Run: headless pygame with SDL's dummy video driver; simulated clock (each Clock.tick advances the game by its frame time, no real sleeping); random seed 0; keys injected as events and as key.get_pressed() state; mouse plan: one left click at the window centre at the start of phase 2, then a move to the lower-right quarter at the start of phase 3.
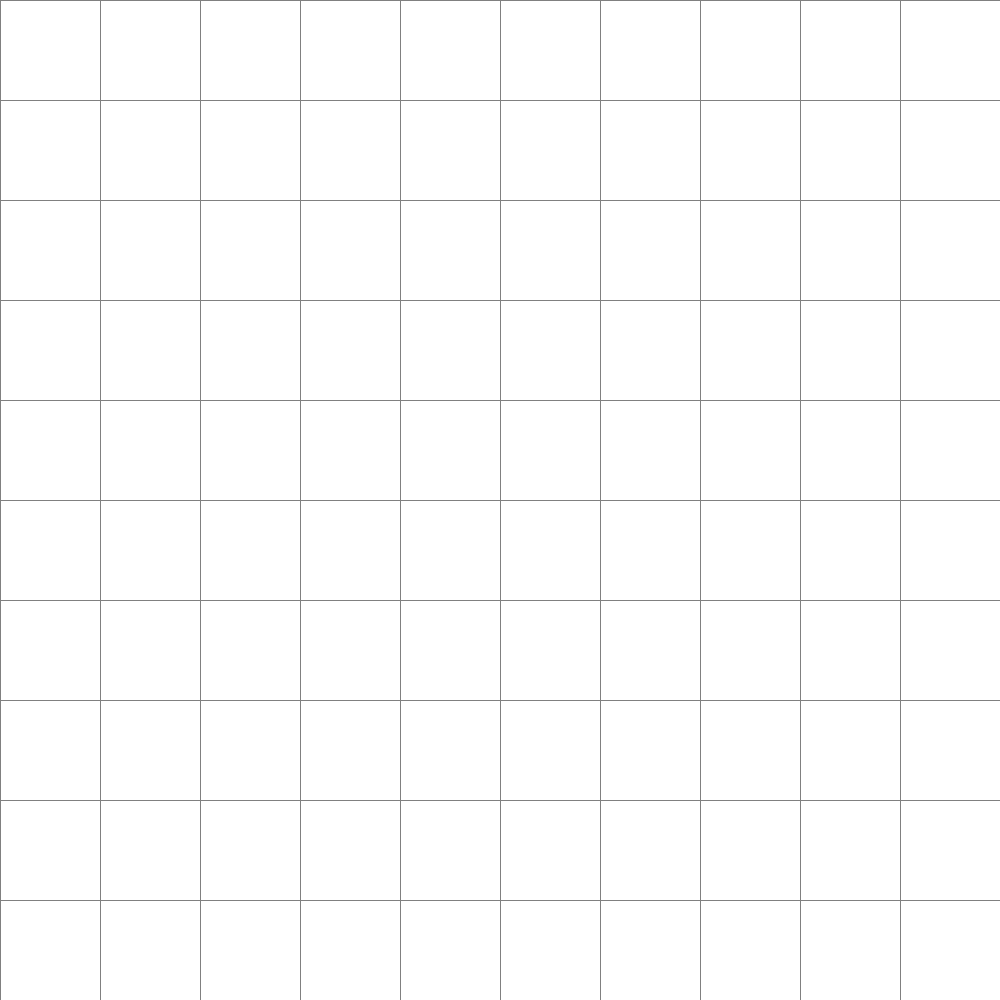
Frame 1 of 4 · flips 1–60 · no input
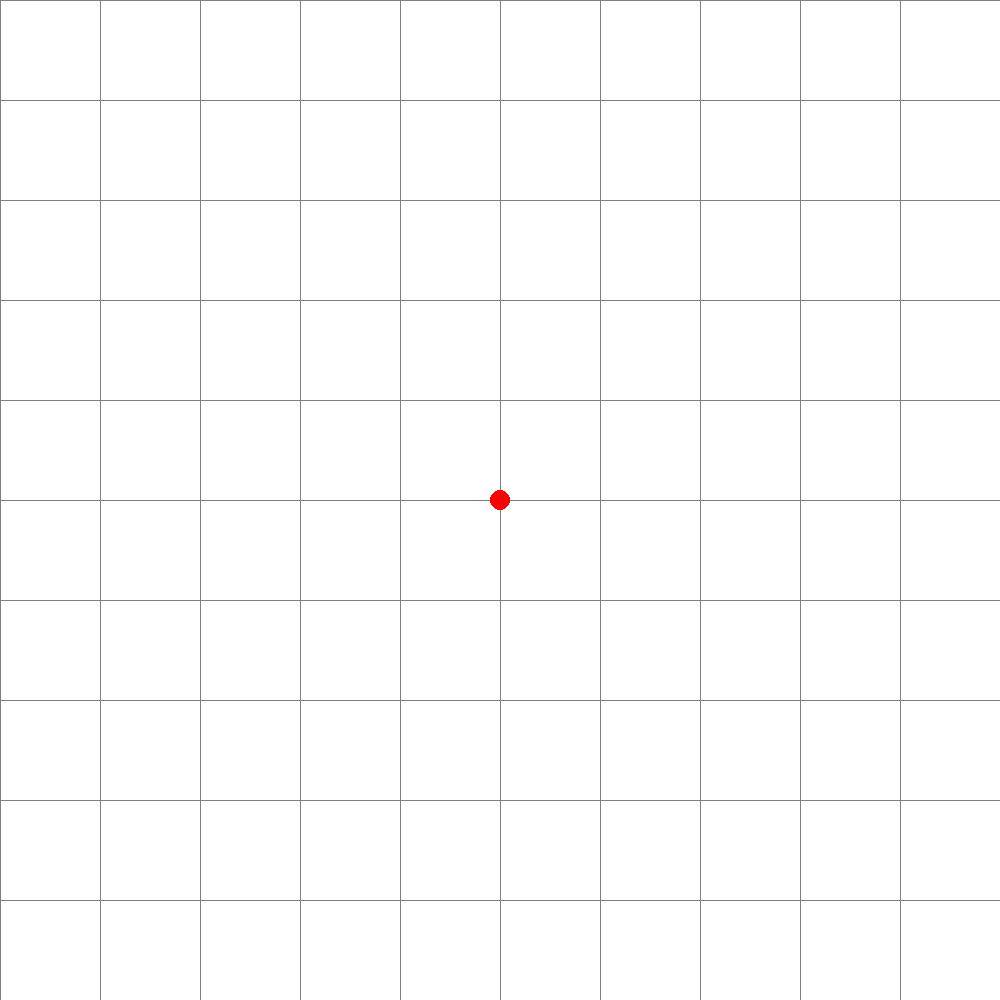
Frame 2 of 4 · flips 61–180 · clicked the window centre · tapped SPACE, RETURN · held RIGHT (→), D
Frame 3 of 4 · flips 181–300 · moved the mouse to the lower-right quarter · held DOWN (↓), S · screen unchanged from frame 2, image omitted
Frame 4 of 4 · flips 301–420 · held LEFT (←), A, UP (↑), W · screen unchanged from frame 3, image omitted

The pygame program that drew these frames:

import pygame

WIDTH = 1000
WIN = pygame.display.set_mode((WIDTH, WIDTH))
pygame.display.set_caption("Dot&Dot")
FPS = 30

RED = (255, 0, 0)
GREEN = (0, 255, 0)
BLUE = (0, 0, 255)
YELLOW = (255, 255, 0)
PURPLE = (128, 0, 128)
ORANGE = (255, 165, 0)
PINK = (255, 192, 203)
BROWN = (165, 42, 42)
CYAN = (0, 255, 255)
MAGENTA = (255, 0, 255)
AQUA = (100, 200, 200)
BLACK = (0, 0, 0)
GREY = (128, 128, 128)
WHITE = (255, 255, 255)
TURQUOISE = (64, 224, 208)


class Box:
    def __init__(self, row, col, width, total_rows):
        self.row = row
        self.col = col
        self.x = row * width
        self.y = col * width
        self.color = WHITE
        self.width = width
        self.total_rows = total_rows
        self.owner = None

    def is_complete(self, clicked_corners):
        corners = [
            (self.x, self.y),  # Top-left corner
            (self.x + self.width, self.y),  # Top-right corner
            (self.x, self.y + self.width),  # Bottom-left corner
            (self.x + self.width, self.y + self.width)  # Bottom-right corner
        ]
        return all(corner in clicked_corners for corner in corners)

    def claim_box(self, clicked_corners):
        if self.is_complete(clicked_corners):
            self.owner = 1
            self.color = BLACK

    def draw(self, win):
        pygame.draw.rect(win, self.color, (self.x, self.y, self.width, self.width))


def get_clicked_corner(grid):
    mouse_x, mouse_y = pygame.mouse.get_pos()
    tolerance = 15

    for row in grid:
        for box in row:
            corners = [
                (box.x, box.y),  # Top-left corner
                (box.x + box.width, box.y),  # Top-right corner
                (box.x, box.y + box.width),  # Bottom-left corner
                (box.x + box.width, box.y + box.width)  # Bottom-right corner
            ]
            for corner in corners:
                corner_x, corner_y = corner
                if abs(mouse_x - corner_x) <= tolerance and abs(mouse_y - corner_y) <= tolerance:
                    return corner
    return None


def draw_circles_on_clicked_corners(win, clicked_corners_arr):
    if clicked_corners_arr:
        for corner in clicked_corners_arr:
            if corner:
                pygame.draw.circle(win, RED, corner, 10)


def make_grid(rows, width):
    grid = []
    gap = width // rows  # gap in a box = total width of window divided by individual number of rows wanted
    for i in range(rows):
        grid.append([])
        for j in range(rows):
            box = Box(i, j, gap, rows)
            grid[i].append(box)
    return grid


def draw_grid(win, rows, width):
    gap = width // rows
    for i in range(rows):
        pygame.draw.line(win, GREY, (0, i * gap), (width, i * gap))
    for j in range(rows):
        pygame.draw.line(win, GREY, (j * gap, 0), (j * gap, width))


def draw(win, grid, rows, width, clicked_corners, highlighted_lines_arr):
    win.fill(WHITE)

    for row in grid:
        for box in row:
            box.claim_box(clicked_corners)
            box.draw(win)
    draw_grid(win, rows, width)
    draw_circles_on_clicked_corners(win, clicked_corners)
    for line in highlighted_lines_arr:
        start_pos, end_pos = line
        pygame.draw.line(win, RED, start_pos, end_pos, 5)


def draw_animated_line(win, start_pos, end_pos, highlighted_lines_arr, duration=2):
    steps = int(FPS * duration)
    for i in range(steps):
        alpha = i / steps
        intermediate_pos = (
            start_pos[0] + alpha * (end_pos[0] - start_pos[0]),
            start_pos[1] + alpha * (end_pos[1] - start_pos[1])
        )
        pygame.draw.line(win, RED, start_pos, intermediate_pos, 5)
        pygame.display.update()
    highlighted_lines_arr.append((start_pos, end_pos))


def main(win, width):
    clock = pygame.time.Clock()
    clock.tick(FPS)

    clicked_corners = []
    highlighted_lines_arr = []

    ROWS = 10
    grid = make_grid(ROWS, width)

    running = True

    while running:
        draw(win, grid, ROWS, width, clicked_corners, highlighted_lines_arr)
        for event in pygame.event.get():
            if event.type == pygame.QUIT:
                running = False
            if pygame.mouse.get_pressed()[0]:
                corner = get_clicked_corner(grid)
                if corner:
                    for prev_corner in clicked_corners:
                        if prev_corner and (
                                (abs(prev_corner[0] - corner[0]) == grid[0][0].width and prev_corner[1] == corner[1]) or
                                (abs(prev_corner[1] - corner[1]) == grid[0][0].width and prev_corner[0] == corner[0])):
                            draw_animated_line(win, prev_corner, corner, highlighted_lines_arr)
                    clicked_corners.append(corner)

        pygame.display.update()

    pygame.quit()


main(WIN, WIDTH)
